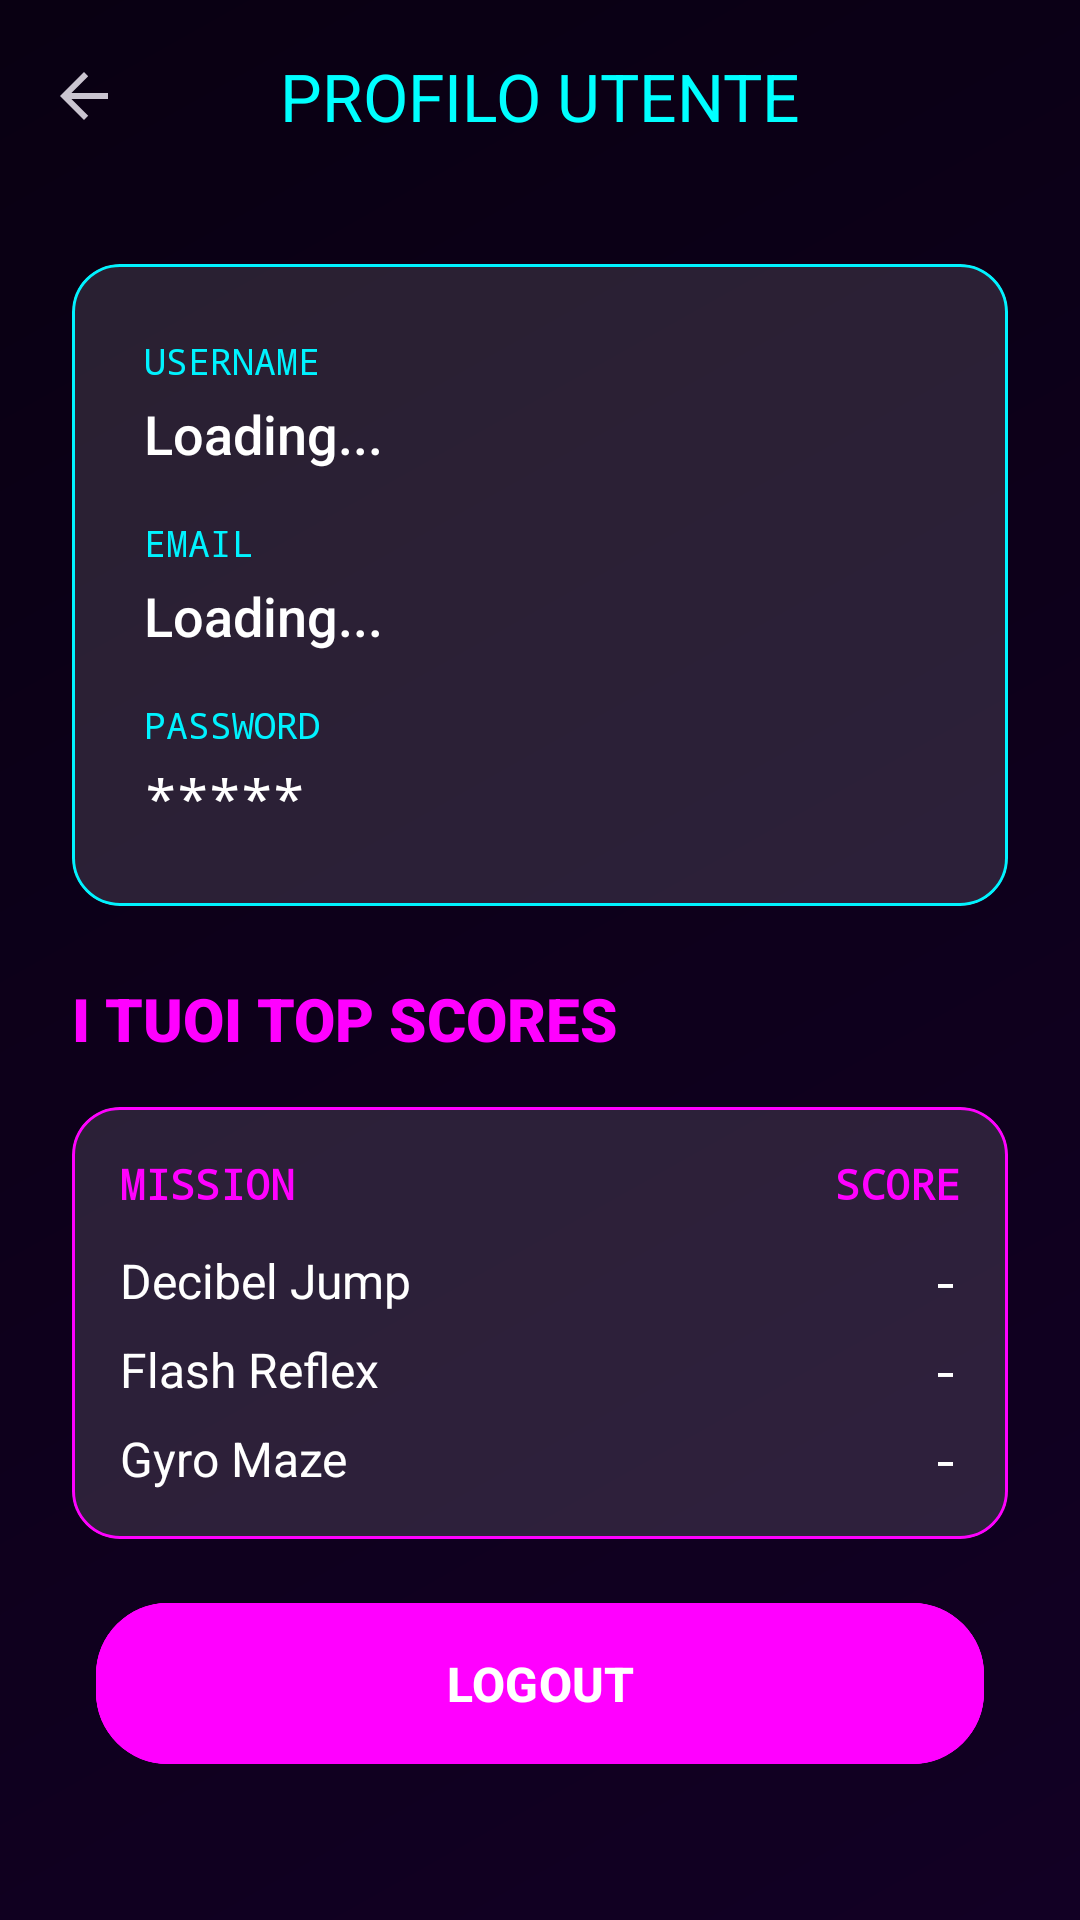

This screen was rendered from an Android layout file. Write that file and the resources it references.
<!-- AndroidManifest.xml: application theme Theme.TriSense -->
<!-- res/layout/activity_profile.xml -->
<?xml version="1.0" encoding="utf-8"?>
<androidx.constraintlayout.widget.ConstraintLayout
    xmlns:android="http://schemas.android.com/apk/res/android"
    xmlns:app="http://schemas.android.com/apk/res-auto"
    xmlns:tools="http://schemas.android.com/tools"
    android:layout_width="match_parent"
    android:layout_height="match_parent"
    android:background="@drawable/bg_main_gradient"
    tools:context=".activities.ProfileActivity">

    <com.google.android.material.appbar.MaterialToolbar
        android:id="@+id/toolbar"
        android:layout_width="match_parent"
        android:layout_height="wrap_content"
        android:elevation="4dp"
        app:layout_constraintTop_toTopOf="parent"
        app:layout_constraintStart_toStartOf="parent"
        app:layout_constraintEnd_toEndOf="parent"
        app:title="PROFILO UTENTE"
        app:titleTextColor="@color/neon_cyan"
        app:titleCentered="true"
        app:navigationIcon="?attr/homeAsUpIndicator" />

    <LinearLayout
        android:layout_width="match_parent"
        android:layout_height="wrap_content"
        android:orientation="vertical"
        android:padding="24dp"
        app:layout_constraintTop_toBottomOf="@id/toolbar"
        app:layout_constraintStart_toStartOf="parent"
        app:layout_constraintEnd_toEndOf="parent">

        
        <com.google.android.material.card.MaterialCardView
            android:layout_width="match_parent"
            android:layout_height="wrap_content"
            android:layout_marginBottom="24dp"
            app:cardCornerRadius="16dp"
            app:cardElevation="0dp"
            app:cardBackgroundColor="@android:color/transparent"
            app:strokeWidth="1dp"
            app:strokeColor="@color/neon_blue">

            <LinearLayout
                android:layout_width="match_parent"
                android:layout_height="wrap_content"
                android:orientation="vertical"
                android:background="@drawable/card_glass"
                android:padding="24dp">

                <TextView
                    android:layout_width="wrap_content"
                    android:layout_height="wrap_content"
                    android:text="USERNAME"
                    android:textColor="@color/neon_blue"
                    android:fontFamily="monospace"
                    android:textSize="12sp"
                    android:layout_marginBottom="4dp"/>

                <TextView
                    android:id="@+id/tvUsername"
                    android:layout_width="match_parent"
                    android:layout_height="wrap_content"
                    android:text="Loading..."
                    android:textColor="@color/white"
                    android:textSize="18sp"
                    android:fontFamily="sans-serif-medium"
                    android:layout_marginBottom="16dp"/>

                <TextView
                    android:layout_width="wrap_content"
                    android:layout_height="wrap_content"
                    android:text="EMAIL"
                    android:textColor="@color/neon_blue"
                    android:fontFamily="monospace"
                    android:textSize="12sp"
                    android:layout_marginBottom="4dp"/>

                <TextView
                    android:id="@+id/tvEmail"
                    android:layout_width="match_parent"
                    android:layout_height="wrap_content"
                    android:text="Loading..."
                    android:textColor="@color/white"
                    android:textSize="18sp"
                    android:fontFamily="sans-serif-medium"
                    android:layout_marginBottom="16dp"/>

                <TextView
                    android:layout_width="wrap_content"
                    android:layout_height="wrap_content"
                    android:text="PASSWORD"
                    android:textColor="@color/neon_blue"
                    android:fontFamily="monospace"
                    android:textSize="12sp"
                    android:layout_marginBottom="4dp"/>

                <TextView
                    android:id="@+id/tvPassword"
                    android:layout_width="match_parent"
                    android:layout_height="wrap_content"
                    android:text="*****"
                    android:textColor="@color/white"
                    android:textSize="18sp"
                    android:fontFamily="monospace"/>

            </LinearLayout>
        </com.google.android.material.card.MaterialCardView>

        
        <TextView
            android:layout_width="wrap_content"
            android:layout_height="wrap_content"
            android:text="I TUOI TOP SCORES"
            android:textColor="@color/neon_magenta"
            android:textSize="20sp"
            android:fontFamily="sans-serif-black"
            android:layout_marginBottom="16dp"/>

        <com.google.android.material.card.MaterialCardView
            android:layout_width="match_parent"
            android:layout_height="wrap_content"
            app:cardCornerRadius="16dp"
            app:cardElevation="0dp"
            app:cardBackgroundColor="@android:color/transparent"
            app:strokeWidth="1dp"
            app:strokeColor="@color/neon_magenta">

            <TableLayout
                android:layout_width="match_parent"
                android:layout_height="wrap_content"
                android:background="@drawable/card_glass"
                android:padding="16dp"
                android:stretchColumns="1">

                <TableRow
                    android:paddingBottom="12dp">
                    <TextView
                        android:text="MISSION"
                        android:textColor="@color/neon_magenta"
                        android:fontFamily="monospace"
                        android:textStyle="bold"
                        android:paddingEnd="16dp"/>
                    <TextView
                        android:text="SCORE"
                        android:textColor="@color/neon_magenta"
                        android:fontFamily="monospace"
                        android:textStyle="bold"
                        android:gravity="end"/>
                </TableRow>

                
                <TableRow
                    android:paddingBottom="8dp">
                    <TextView
                        android:text="@string/game_1"
                        android:textColor="@color/white"
                        android:textSize="16sp"/>
                    <TextView
                        android:id="@+id/tvScoreGame1"
                        android:text="-"
                        android:textColor="@color/white"
                        android:textSize="16sp"
                        android:fontFamily="monospace"
                        android:gravity="end"/>
                </TableRow>

                
                <TableRow
                    android:paddingBottom="8dp">
                    <TextView
                        android:text="@string/game_2"
                        android:textColor="@color/white"
                        android:textSize="16sp"/>
                    <TextView
                        android:id="@+id/tvScoreGame2"
                        android:text="-"
                        android:textColor="@color/white"
                        android:textSize="16sp"
                        android:fontFamily="monospace"
                        android:gravity="end"/>
                </TableRow>

                
                <TableRow>
                    <TextView
                        android:text="@string/game_3"
                        android:textColor="@color/white"
                        android:textSize="16sp"/>
                    <TextView
                        android:id="@+id/tvScoreGame3"
                        android:text="-"
                        android:textColor="@color/white"
                        android:textSize="16sp"
                        android:fontFamily="monospace"
                        android:gravity="end"/>
                </TableRow>

            </TableLayout>
        </com.google.android.material.card.MaterialCardView>

    </LinearLayout>

    <com.google.android.material.button.MaterialButton
        android:id="@+id/btnLogout"
        android:layout_width="match_parent"
        android:layout_height="wrap_content"
        android:layout_marginHorizontal="32dp"
        android:layout_marginBottom="48dp"
        android:paddingVertical="16dp"
        android:text="LOGOUT"
        android:textSize="16sp"
        android:textStyle="bold"
        android:textColor="@color/white"
        android:backgroundTint="@color/neon_magenta"
        app:strokeColor="@color/neon_magenta"
        app:strokeWidth="1dp"
        app:cornerRadius="24dp"
        app:layout_constraintBottom_toBottomOf="parent"
        app:layout_constraintStart_toStartOf="parent"
        app:layout_constraintEnd_toEndOf="parent" />

</androidx.constraintlayout.widget.ConstraintLayout>
<!-- resources referenced by this layout -->
<resources>
  <color name="neon_blue">#00F3FF</color>
  <color name="neon_cyan">#00FFFF</color>
  <color name="neon_magenta">#FF00FF</color>
  <color name="white">#FFFFFFFF</color>
  <!-- drawable bg_main_gradient (drawable) -->
  <?xml version="1.0" encoding="utf-8"?>
  <shape xmlns:android="http://schemas.android.com/apk/res/android">
      <gradient
          android:angle="315"
          android:startColor="@color/deep_purple_dark"
          android:endColor="@color/deep_purple_bg"
          android:type="linear" />
      <ordering>
          
      </ordering>
  </shape>
  <!-- drawable card_glass (drawable) -->
  <?xml version="1.0" encoding="utf-8"?>
  <shape xmlns:android="http://schemas.android.com/apk/res/android">
      <solid android:color="@color/glass_white" />
      <corners android:radius="12dp" />
      <stroke
          android:width="1dp"
          android:color="@color/glass_stroke" />
  </shape>
  <string name="game_1">Decibel Jump</string>
  <string name="game_2">Flash Reflex</string>
  <string name="game_3">Gyro Maze</string>
  <style name="Theme.TriSense" parent="Base.Theme.TriSense" />
  <color name="deep_purple_dark">#090012</color>
  <color name="deep_purple_bg">#120024</color>
  <color name="glass_white">#20FFFFFF</color>
  <color name="glass_stroke">#40FFFFFF</color>
  <style name="Base.Theme.TriSense" parent="Theme.Material3.Dark.NoActionBar">
          
          <item name="android:windowBackground">@drawable/bg_main_gradient</item>
          <item name="colorPrimary">@color/neon_blue</item>
          <item name="colorSecondary">@color/neon_magenta</item>
          <item name="android:textColor">@color/white</item>
      </style>
</resources>
